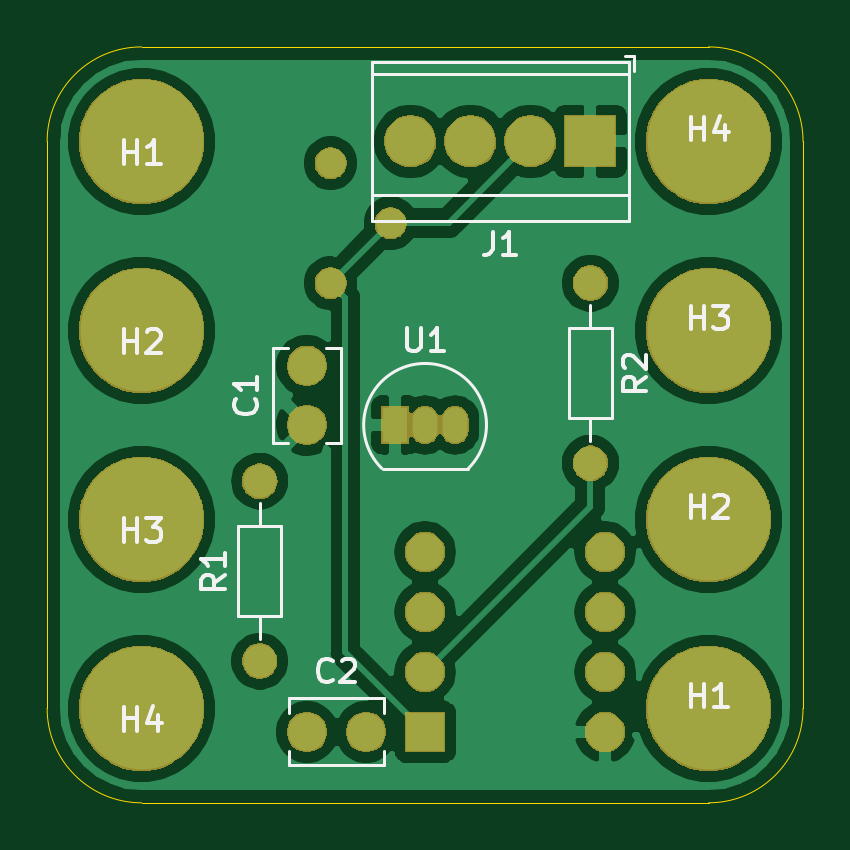
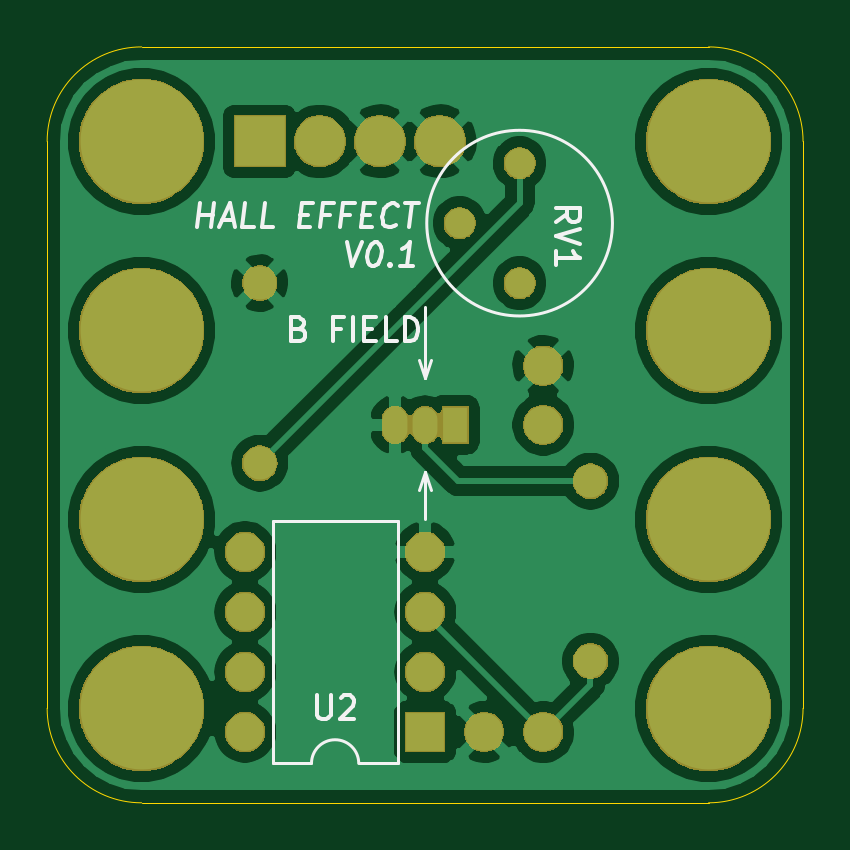
Circuit board: 10 layer files. Board 32.0 x 32.0 mm.
- bottom_copper: SensorBoard-B_Cu.gbr (52453 bytes)
- bottom_mask: SensorBoard-B_Mask.gbr (34049 bytes)
- paste: SensorBoard-B_Paste.gbr (493 bytes)
- bottom_silk: SensorBoard-B_SilkS.gbr (5404 bytes)
- outline: SensorBoard-Edge_Cuts.gbr (926 bytes)
- top_copper: SensorBoard-F_Cu.gbr (49907 bytes)
- top_mask: SensorBoard-F_Mask.gbr (34049 bytes)
- paste: SensorBoard-F_Paste.gbr (493 bytes)
- top_silk: SensorBoard-F_SilkS.gbr (7896 bytes)
- drill: SensorBoard-NPTH.drl (269 bytes)

=== bottom_copper: SensorBoard-B_Cu.gbr (52453 bytes, source omitted) ===
=== bottom_mask: SensorBoard-B_Mask.gbr (34049 bytes, source omitted) ===
=== paste: SensorBoard-B_Paste.gbr ===
G04 #@! TF.GenerationSoftware,KiCad,Pcbnew,(5.1.4)-1*
G04 #@! TF.CreationDate,2019-11-07T18:26:40-06:00*
G04 #@! TF.ProjectId,SensorBoard,53656e73-6f72-4426-9f61-72642e6b6963,rev?*
G04 #@! TF.SameCoordinates,Original*
G04 #@! TF.FileFunction,Paste,Bot*
G04 #@! TF.FilePolarity,Positive*
%FSLAX46Y46*%
G04 Gerber Fmt 4.6, Leading zero omitted, Abs format (unit mm)*
G04 Created by KiCad (PCBNEW (5.1.4)-1) date 2019-11-07 18:26:40*
%MOMM*%
%LPD*%
G04 APERTURE LIST*
G04 APERTURE END LIST*
M02*

=== bottom_silk: SensorBoard-B_SilkS.gbr ===
G04 #@! TF.GenerationSoftware,KiCad,Pcbnew,(5.1.4)-1*
G04 #@! TF.CreationDate,2019-11-07T18:26:41-06:00*
G04 #@! TF.ProjectId,SensorBoard,53656e73-6f72-4426-9f61-72642e6b6963,rev?*
G04 #@! TF.SameCoordinates,Original*
G04 #@! TF.FileFunction,Legend,Bot*
G04 #@! TF.FilePolarity,Positive*
%FSLAX46Y46*%
G04 Gerber Fmt 4.6, Leading zero omitted, Abs format (unit mm)*
G04 Created by KiCad (PCBNEW (5.1.4)-1) date 2019-11-07 18:26:41*
%MOMM*%
%LPD*%
G04 APERTURE LIST*
%ADD10C,0.120000*%
%ADD11C,0.150000*%
G04 APERTURE END LIST*
D10*
X4000000Y-14000000D02*
X3750000Y-14750000D01*
X4000000Y-14000000D02*
X4250000Y-14750000D01*
X4000000Y-10000000D02*
X4250000Y-9250000D01*
X4000000Y-10000000D02*
X3750000Y-9250000D01*
D11*
X9333333Y-7928571D02*
X9190476Y-7976190D01*
X9142857Y-8023809D01*
X9095238Y-8119047D01*
X9095238Y-8261904D01*
X9142857Y-8357142D01*
X9190476Y-8404761D01*
X9285714Y-8452380D01*
X9666666Y-8452380D01*
X9666666Y-7452380D01*
X9333333Y-7452380D01*
X9238095Y-7500000D01*
X9190476Y-7547619D01*
X9142857Y-7642857D01*
X9142857Y-7738095D01*
X9190476Y-7833333D01*
X9238095Y-7880952D01*
X9333333Y-7928571D01*
X9666666Y-7928571D01*
X7571428Y-7928571D02*
X7904761Y-7928571D01*
X7904761Y-8452380D02*
X7904761Y-7452380D01*
X7428571Y-7452380D01*
X7047619Y-8452380D02*
X7047619Y-7452380D01*
X6571428Y-7928571D02*
X6238095Y-7928571D01*
X6095238Y-8452380D02*
X6571428Y-8452380D01*
X6571428Y-7452380D01*
X6095238Y-7452380D01*
X5190476Y-8452380D02*
X5666666Y-8452380D01*
X5666666Y-7452380D01*
X4857142Y-8452380D02*
X4857142Y-7452380D01*
X4619047Y-7452380D01*
X4476190Y-7500000D01*
X4380952Y-7595238D01*
X4333333Y-7690476D01*
X4285714Y-7880952D01*
X4285714Y-8023809D01*
X4333333Y-8214285D01*
X4380952Y-8309523D01*
X4476190Y-8404761D01*
X4619047Y-8452380D01*
X4857142Y-8452380D01*
D10*
X4000000Y-14000000D02*
X4000000Y-16000000D01*
X4000000Y-10000000D02*
X4000000Y-7000000D01*
D11*
X13636755Y-3627380D02*
X13511755Y-2627380D01*
X13571279Y-3103571D02*
X12999851Y-3103571D01*
X13065327Y-3627380D02*
X12940327Y-2627380D01*
X12601041Y-3341666D02*
X12124851Y-3341666D01*
X12731994Y-3627380D02*
X12273660Y-2627380D01*
X12065327Y-3627380D01*
X11255803Y-3627380D02*
X11731994Y-3627380D01*
X11606994Y-2627380D01*
X10446279Y-3627380D02*
X10922470Y-3627380D01*
X10797470Y-2627380D01*
X9285565Y-3103571D02*
X8952232Y-3103571D01*
X8874851Y-3627380D02*
X9351041Y-3627380D01*
X9226041Y-2627380D01*
X8749851Y-2627380D01*
X8047470Y-3103571D02*
X8380803Y-3103571D01*
X8446279Y-3627380D02*
X8321279Y-2627380D01*
X7845089Y-2627380D01*
X7190327Y-3103571D02*
X7523660Y-3103571D01*
X7589136Y-3627380D02*
X7464136Y-2627380D01*
X6987946Y-2627380D01*
X6666517Y-3103571D02*
X6333184Y-3103571D01*
X6255803Y-3627380D02*
X6731994Y-3627380D01*
X6606994Y-2627380D01*
X6130803Y-2627380D01*
X5243898Y-3532142D02*
X5297470Y-3579761D01*
X5446279Y-3627380D01*
X5541517Y-3627380D01*
X5678422Y-3579761D01*
X5761755Y-3484523D01*
X5797470Y-3389285D01*
X5821279Y-3198809D01*
X5803422Y-3055952D01*
X5731994Y-2865476D01*
X5672470Y-2770238D01*
X5565327Y-2675000D01*
X5416517Y-2627380D01*
X5321279Y-2627380D01*
X5184374Y-2675000D01*
X5142708Y-2722619D01*
X4845089Y-2627380D02*
X4273660Y-2627380D01*
X4684374Y-3627380D02*
X4559374Y-2627380D01*
X7321279Y-4277380D02*
X7112946Y-5277380D01*
X6654613Y-4277380D01*
X6130803Y-4277380D02*
X6035565Y-4277380D01*
X5946279Y-4325000D01*
X5904613Y-4372619D01*
X5868898Y-4467857D01*
X5845089Y-4658333D01*
X5874851Y-4896428D01*
X5946279Y-5086904D01*
X6005803Y-5182142D01*
X6059375Y-5229761D01*
X6160565Y-5277380D01*
X6255803Y-5277380D01*
X6345089Y-5229761D01*
X6386755Y-5182142D01*
X6422470Y-5086904D01*
X6446279Y-4896428D01*
X6416517Y-4658333D01*
X6345089Y-4467857D01*
X6285565Y-4372619D01*
X6231994Y-4325000D01*
X6130803Y-4277380D01*
X5481994Y-5182142D02*
X5440327Y-5229761D01*
X5493898Y-5277380D01*
X5535565Y-5229761D01*
X5481994Y-5182142D01*
X5493898Y-5277380D01*
X4493898Y-5277380D02*
X5065327Y-5277380D01*
X4779613Y-5277380D02*
X4654613Y-4277380D01*
X4767708Y-4420238D01*
X4874851Y-4515476D01*
X4976041Y-4563095D01*
D10*
X10460000Y-26330000D02*
X8810000Y-26330000D01*
X10460000Y-16050000D02*
X10460000Y-26330000D01*
X5160000Y-16050000D02*
X10460000Y-16050000D01*
X5160000Y-26330000D02*
X5160000Y-16050000D01*
X6810000Y-26330000D02*
X5160000Y-26330000D01*
X8810000Y-26330000D02*
G75*
G03X6810000Y-26330000I-1000000J0D01*
G01*
X3930000Y-3460000D02*
G75*
G03X3930000Y-3460000I-3930000J0D01*
G01*
D11*
X8571904Y-23452380D02*
X8571904Y-24261904D01*
X8524285Y-24357142D01*
X8476666Y-24404761D01*
X8381428Y-24452380D01*
X8190952Y-24452380D01*
X8095714Y-24404761D01*
X8048095Y-24357142D01*
X8000476Y-24261904D01*
X8000476Y-23452380D01*
X7571904Y-23547619D02*
X7524285Y-23500000D01*
X7429047Y-23452380D01*
X7190952Y-23452380D01*
X7095714Y-23500000D01*
X7048095Y-23547619D01*
X7000476Y-23642857D01*
X7000476Y-23738095D01*
X7048095Y-23880952D01*
X7619523Y-24452380D01*
X7000476Y-24452380D01*
X-1547619Y-3404761D02*
X-2023809Y-3071428D01*
X-1547619Y-2833333D02*
X-2547619Y-2833333D01*
X-2547619Y-3214285D01*
X-2500000Y-3309523D01*
X-2452380Y-3357142D01*
X-2357142Y-3404761D01*
X-2214285Y-3404761D01*
X-2119047Y-3357142D01*
X-2071428Y-3309523D01*
X-2023809Y-3214285D01*
X-2023809Y-2833333D01*
X-2547619Y-3690476D02*
X-1547619Y-4023809D01*
X-2547619Y-4357142D01*
X-1547619Y-5214285D02*
X-1547619Y-4642857D01*
X-1547619Y-4928571D02*
X-2547619Y-4928571D01*
X-2404761Y-4833333D01*
X-2309523Y-4738095D01*
X-2261904Y-4642857D01*
M02*

=== outline: SensorBoard-Edge_Cuts.gbr ===
G04 #@! TF.GenerationSoftware,KiCad,Pcbnew,(5.1.4)-1*
G04 #@! TF.CreationDate,2019-11-07T18:26:41-06:00*
G04 #@! TF.ProjectId,SensorBoard,53656e73-6f72-4426-9f61-72642e6b6963,rev?*
G04 #@! TF.SameCoordinates,Original*
G04 #@! TF.FileFunction,Profile,NP*
%FSLAX46Y46*%
G04 Gerber Fmt 4.6, Leading zero omitted, Abs format (unit mm)*
G04 Created by KiCad (PCBNEW (5.1.4)-1) date 2019-11-07 18:26:41*
%MOMM*%
%LPD*%
G04 APERTURE LIST*
%ADD10C,0.050000*%
G04 APERTURE END LIST*
D10*
X16000000Y-28000000D02*
X-8000000Y-28000000D01*
X-8000000Y4000000D02*
X16000000Y4000000D01*
X20000000Y-24000000D02*
G75*
G02X16000000Y-28000000I-4000000J0D01*
G01*
X16000000Y4000000D02*
G75*
G02X20000000Y0I0J-4000000D01*
G01*
X20000000Y0D02*
X20000000Y-24000000D01*
X-8000000Y-28000000D02*
G75*
G02X-12000000Y-24000000I0J4000000D01*
G01*
X-12000000Y-24000000D02*
X-12000000Y0D01*
X-12000000Y0D02*
G75*
G02X-8000000Y4000000I4000000J0D01*
G01*
M02*

=== top_copper: SensorBoard-F_Cu.gbr (49907 bytes, source omitted) ===
=== top_mask: SensorBoard-F_Mask.gbr (34049 bytes, source omitted) ===
=== paste: SensorBoard-F_Paste.gbr ===
G04 #@! TF.GenerationSoftware,KiCad,Pcbnew,(5.1.4)-1*
G04 #@! TF.CreationDate,2019-11-07T18:26:40-06:00*
G04 #@! TF.ProjectId,SensorBoard,53656e73-6f72-4426-9f61-72642e6b6963,rev?*
G04 #@! TF.SameCoordinates,Original*
G04 #@! TF.FileFunction,Paste,Top*
G04 #@! TF.FilePolarity,Positive*
%FSLAX46Y46*%
G04 Gerber Fmt 4.6, Leading zero omitted, Abs format (unit mm)*
G04 Created by KiCad (PCBNEW (5.1.4)-1) date 2019-11-07 18:26:40*
%MOMM*%
%LPD*%
G04 APERTURE LIST*
G04 APERTURE END LIST*
M02*

=== top_silk: SensorBoard-F_SilkS.gbr (7896 bytes, source omitted) ===
=== drill: SensorBoard-NPTH.drl ===
M48
; DRILL file {KiCad (5.1.4)-1} date 11/07/19 18:27:04
; FORMAT={-:-/ absolute / inch / decimal}
; #@! TF.CreationDate,2019-11-07T18:27:04-06:00
; #@! TF.GenerationSoftware,Kicad,Pcbnew,(5.1.4)-1
; #@! TF.FileFunction,NonPlated,1,2,NPTH
FMAT,2
INCH
%
G90
G05
T0
M30

